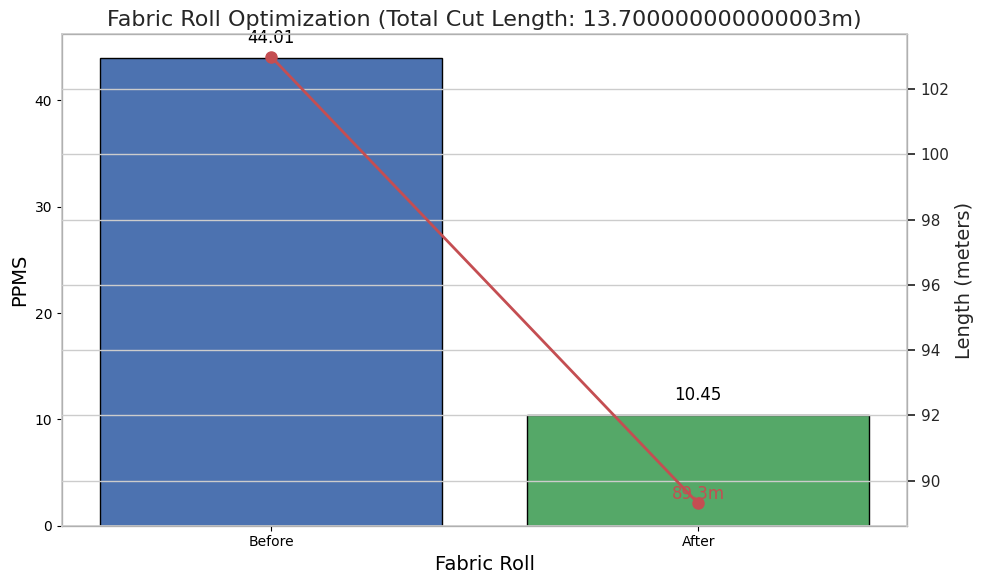
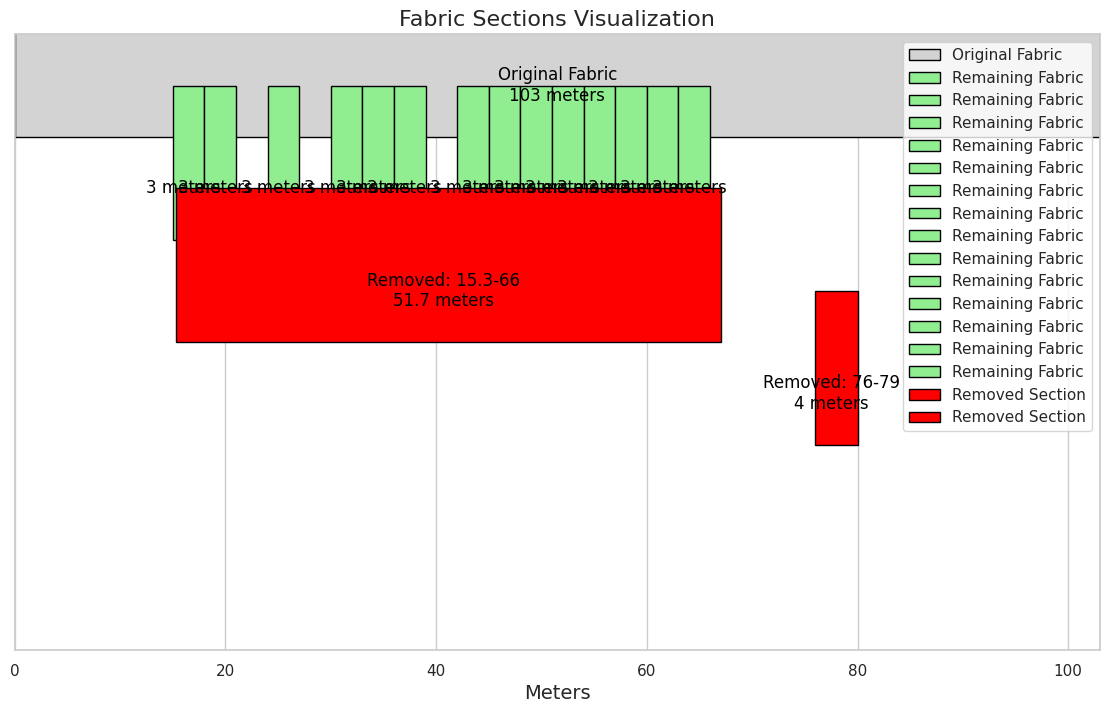

The script that saved these images, in order:
import matplotlib.pyplot as plt
import matplotlib.patches as patches
import seaborn as sns

# Function to calculate PPMS
def calculate_ppms(defects, length, width):
    total_defect_points = sum(defect['points'] for defect in defects)
    ppms = (total_defect_points * 100) / (length * width)
    return ppms

# Function to calculate the defect density for a given section
def calculate_section_ppms(defects, start, end, width):
    section_length = end - start + 1
    section_points = sum(defect['points'] for defect in defects if defect['from'] >= start and defect['to'] <= end)
    section_ppms = (section_points * 100) / (section_length * width)
    return section_ppms

# Function to find multiple high-density sections and combine them
def find_combined_highest_density_sections(defects, width, num_sections, max_gap):
    sections = []
    remaining_defects = defects[:]
    
    for _ in range(num_sections):
        max_density = 0
        best_section = (0, 0)
        
        for i in range(len(remaining_defects)):
            for j in range(i, len(remaining_defects)):
                start = remaining_defects[i]['from']
                end = remaining_defects[j]['to']
                if end - start <= max_gap:
                    density = calculate_section_ppms(remaining_defects, start, end, width)
                    if density > max_density:
                        max_density = density
                        best_section = (start, end)
        
        if best_section != (0, 0):
            sections.append(best_section)
            # Remove the found section from the list of defects
            remaining_defects = [d for d in remaining_defects if d['from'] > best_section[1] or d['to'] < best_section[0]]
    
    if sections:
        combined_start = min(start for start, end in sections)
        combined_end = max(end for start, end in sections)
        return [(combined_start, combined_end)]
    else:
        return []

# Function to remove combined sections from the fabric
def remove_sections(defects, length, width, sections, min_usable_length, include_point_loss):
    new_defects = defects[:]
    total_cut_length = 0
    removed_sections = []
    kept_sections = []
    
    for start, end in sections:
        new_defects = [d for d in new_defects if d['from'] > end or d['to'] < start]
        removed_sections.append((start, end))
        total_cut_length += (end - start + 1)
    
    new_length = length - total_cut_length

    # Check if the remaining parts are less than min_usable_length
    remaining_starts = [0] + [end + 1 for start, end in sections]
    remaining_ends = [start - 1 for start, end in sections] + [length - 1]
    remaining_sections = [(start, end) for start, end in zip(remaining_starts, remaining_ends) if end - start + 1 >= min_usable_length]

    if remaining_sections:
        new_defects = [d for d in new_defects if any(start <= d['from'] <= end for start, end in remaining_sections)]
        new_length = sum(end - start + 1 for start, end in remaining_sections)
        removed_sections.extend([(start, end) for start, end in zip(remaining_starts, remaining_ends) if end - start + 1 < min_usable_length])
    
    # Check for usable fabric in removed sections
    depth = 3
    for start, end in removed_sections:
        if end - start + 1 > int(depth):
            usable_sections = [(s, e) for s, e in zip(range(int(start), int(end) + 1, int(depth)), range(int(start) + int(depth) - 1, int(end) + 1, int(depth)))]
            for s, e in usable_sections:
                section_ppms = calculate_section_ppms(defects, s, e, width)
                if section_ppms <= THRESHOLD_PPMS and (e - s + 1) >= min_usable_length:
                    kept_sections.append((s, e))
                    new_length += (e - s + 1)
                    total_cut_length -= (e - s + 1)
    
    # Remove end section with high defects (76m to 79m)
    new_defects = [d for d in new_defects if d['from'] >= 79 or d['to'] <= 76]
    removed_sections.append((76, 79))
    total_cut_length += 4
    new_length -= 4

    # Handle the 4-point loss if enabled
    if include_point_loss:
        new_defects.append({"from": 79, "to": 79, "points": 4})

    return new_defects, new_length, total_cut_length, removed_sections, kept_sections

# Function to plot the original, remaining, and removed fabric sections
def plot_fabric_sections(original_length, remaining_length, removed_sections, kept_sections, width):
    fig, ax = plt.subplots(figsize=(14, 8))
    
    sns.set(style="whitegrid")

    # Plot original fabric
    ax.add_patch(patches.Rectangle((0, 2), original_length, width, edgecolor='black', facecolor='lightgrey', label='Original Fabric'))
    ax.text(original_length / 2, 2.5, f'Original Fabric\n{original_length} meters', horizontalalignment='center', verticalalignment='center', fontsize=12, color='black')

    # Plot remaining fabric
    for start, end in kept_sections:
        ax.add_patch(patches.Rectangle((start, 1), end - start + 1, width, edgecolor='black', facecolor='lightgreen', label='Remaining Fabric'))
        ax.text((start + end) / 2, 1.5, f'{end - start + 1} meters', horizontalalignment='center', verticalalignment='center', fontsize=12, color='black')

    # Plot removed sections
    y_offset = 0
    for start, end in removed_sections:
        ax.add_patch(patches.Rectangle((start, y_offset), end - start + 1, width, edgecolor='black', facecolor='red', label='Removed Section'))
        ax.text((start + end) / 2, y_offset + 0.5, f'Removed: {start}-{end}\n{end - start + 1} meters', horizontalalignment='center', verticalalignment='center', fontsize=12, color='black')
        y_offset -= 1
    
    ax.set_xlim(0, original_length)
    ax.set_ylim(y_offset - 1, 3)
    ax.set_xlabel('Meters', fontsize=14)
    ax.set_yticks([])
    ax.legend(loc='upper right')
    plt.title('Fabric Sections Visualization', fontsize=16)
    plt.show()

# Function to plot PPMS and lengths
def plot_ppms(before_ppms, after_ppms, original_length, new_length, cut_length):
    fig, ax1 = plt.subplots(figsize=(10, 6))

    sns.set(style="whitegrid")

    ax1.set_xlabel('Fabric Roll', fontsize=14)
    ax1.set_ylabel('PPMS', fontsize=14)
    bars = ax1.bar(['Before', 'After'], [before_ppms, after_ppms], color=['#4c72b0', '#55a868'], edgecolor='black')

    ax2 = ax1.twinx()
    ax2.set_ylabel('Length (meters)', fontsize=14)
    ax2.plot(['Before', 'After'], [original_length, new_length], color='#c44e52', marker='o', markersize=8, linewidth=2, label='Length')

    plt.title(f'Fabric Roll Optimization (Total Cut Length: {cut_length}m)', fontsize=16)

    # Adding data labels
    for bar in bars:
        yval = bar.get_height()
        ax1.text(bar.get_x() + bar.get_width()/2, yval + 1, round(yval, 2), ha='center', va='bottom', fontsize=12, color='black')

    ax2.text(1, new_length, f'{new_length}m', ha='center', va='bottom', fontsize=12, color='#c44e52')

    fig.tight_layout()
    plt.show()


# Main function
def main(defects, length, width, threshold_ppms, num_sections, min_usable_length, max_gap):
    original_ppms = calculate_ppms(defects, length, width)
    print(f"Original PPMS: {original_ppms}")
    print(f"Original Length: {length} meters")
    
    if original_ppms > threshold_ppms:
        sections = find_combined_highest_density_sections(defects, width, num_sections, max_gap)
        new_defects, new_length, total_cut_length, removed_sections, kept_sections = remove_sections(defects, length, width, sections, min_usable_length, include_point_loss=False)
        new_ppms = calculate_ppms(new_defects, new_length, width)
        
        print(f"New PPMS after removing sections {sections}: {new_ppms}")
        print(f"Total Length of cut parts: {total_cut_length} meters")
        print(f"Remaining Length: {new_length} meters")
        
        plot_ppms(original_ppms, new_ppms, length, new_length, total_cut_length)
        # plot_fabric_sections(length, new_length, removed_sections, width)
        plot_fabric_sections(original_length=length, remaining_length=new_length, removed_sections=removed_sections, kept_sections=kept_sections, width=width)

    else:
        print("PPMS is within acceptable limits. No need to cut the fabric.")

# Example usage
defects = [
    {"from": 7, "to": 7, "points": 1},
    # {"from": 5, "to": 5, "points": 4},
    {"from": 15, "to": 15, "points": 1},
    {"from": 15.3, "to": 18.5, "points": 30},
    {"from": 23, "to": 23, "points": 4},
    {"from": 25, "to": 25, "points": 1},
    {"from": 28, "to": 28, "points": 4},
    {"from": 30, "to": 30, "points": 1},
    {"from": 41, "to": 41, "points": 4},
    {"from": 50, "to": 52, "points": 1},
    {"from": 66, "to": 66, "points": 4},
    {"from": 68, "to": 68, "points": 4},
    {"from": 71, "to": 71, "points": 1},
    {"from": 76, "to": 76, "points": 4},
    {"from": 78, "to": 78, "points": 4},
    {"from": 79, "to": 79, "points": 4}
]

length = 103  # Example length in meters
width = 1.5     # Example width in meters
THRESHOLD_PPMS = 23  # Threshold PPMS
NUM_SECTIONS = 5  # Number of sections to remove
MIN_USABLE_LENGTH = 2   # Minimum usable length in meters
MAX_GAP = 5  # Maximum gap between sections to be considered for combining

main(defects, length, width, THRESHOLD_PPMS, NUM_SECTIONS, MIN_USABLE_LENGTH, MAX_GAP)
